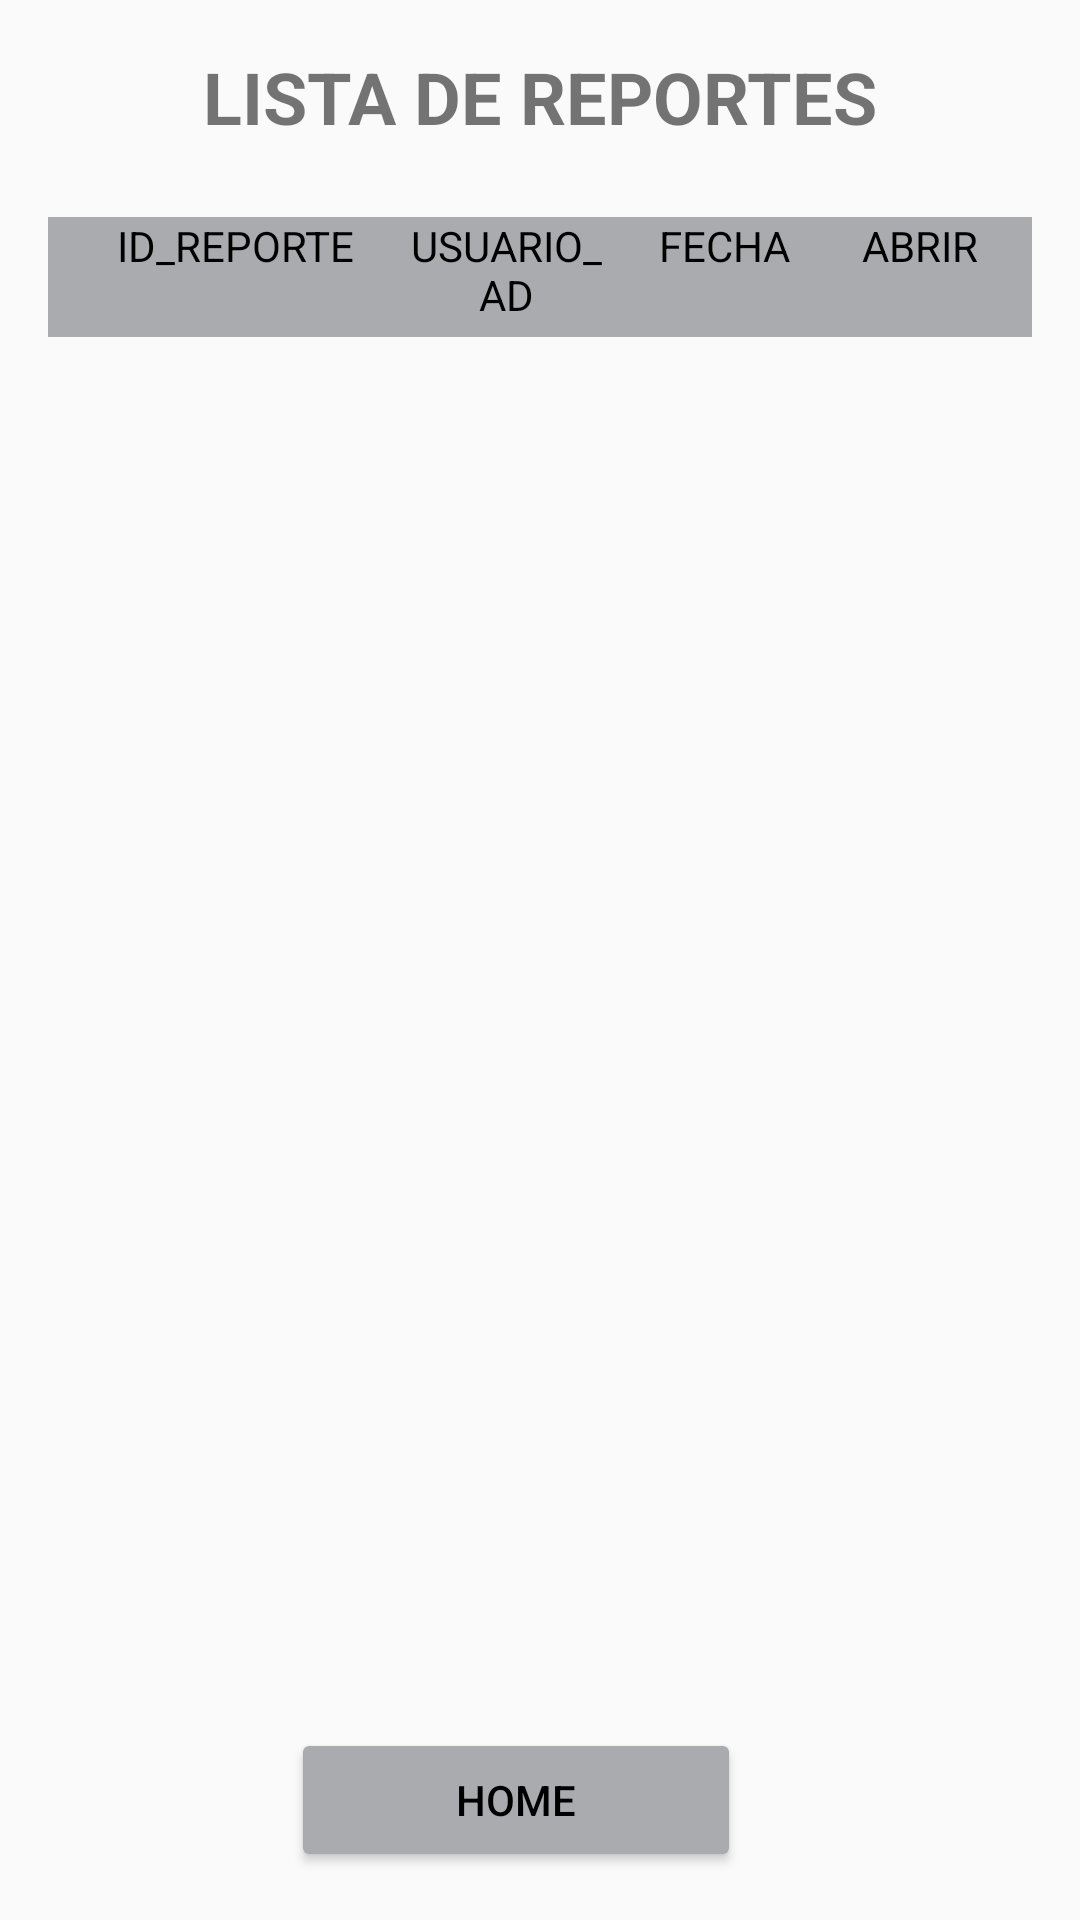

Layout XML and referenced resources for this Android screen:
<!-- AndroidManifest.xml: activity theme Theme.AppCompat.Light.NoActionBar -->
<!-- res/layout/activity_lista_reportes_administrador.xml -->
<?xml version="1.0" encoding="utf-8"?>
<LinearLayout xmlns:android="http://schemas.android.com/apk/res/android"
    android:layout_width="match_parent"
    android:layout_height="match_parent"
    android:orientation="vertical"
    android:padding="16dp">

    
    <TextView
        android:layout_width="match_parent"
        android:layout_height="wrap_content"
        android:text="LISTA DE REPORTES"
        android:textSize="24sp"
        android:textStyle="bold"
        android:gravity="center"
        android:layout_marginBottom="24dp"/>

    
    <LinearLayout
        android:layout_width="match_parent"
        android:layout_height="40dp"
        android:background="@color/material_dynamic_neutral70"
        android:orientation="horizontal"
        android:paddingHorizontal="8dp">
        

        <TextView
            android:layout_width="0dp"
            android:layout_height="wrap_content"
            android:layout_weight="1.5"
            android:text="ID_REPORTE"
            android:textColor="@android:color/black"
            android:gravity="center"/>

        <TextView
            android:layout_width="0dp"
            android:layout_height="wrap_content"
            android:layout_weight="1"
            android:text="USUARIO_AD"
            android:textColor="@android:color/black"
            android:gravity="center"/>

        <TextView
            android:layout_width="0dp"
            android:layout_height="wrap_content"
            android:layout_weight="1"
            android:text="FECHA"
            android:textColor="@android:color/black"
            android:gravity="center"/>

        <TextView
            android:layout_width="0dp"
            android:layout_height="wrap_content"
            android:layout_weight="0.8"
            android:text="ABRIR"
            android:textColor="@android:color/black"
            android:gravity="center"/>
    </LinearLayout>

    
    <androidx.recyclerview.widget.RecyclerView
        android:id="@+id/rvListaReportesAdmin"
        android:layout_width="match_parent"
        android:layout_height="0dp"
        android:layout_weight="1"
        android:layout_marginVertical="8dp"/>

    
    <LinearLayout
        android:layout_width="match_parent"
        android:layout_height="wrap_content"
        android:orientation="horizontal"
        android:gravity="center">
        
        <Button
            android:id="@+id/btnHomeReportAdmin"
            android:layout_width="150dp"
            android:layout_height="48dp"
            android:layout_marginEnd="16dp"
            android:backgroundTint="@color/material_dynamic_neutral70"
            android:elevation="4dp"
            android:fontFamily="sans-serif-medium"
            android:text="HOME"
            android:textAllCaps="false"
            android:textColor="@android:color/black" />

    </LinearLayout>

</LinearLayout>
<!-- resources referenced by this layout -->
<resources>

</resources>
